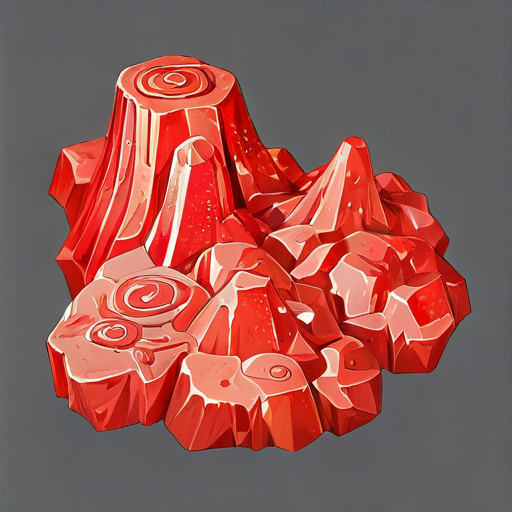
Generation parameters embedded in this image by AUTOMATIC1111 Stable Diffusion web UI or a fork of it (Forge, ...) (PNG 'parameters' text chunk):
Cinnabar - This is a red mineral that is mainly composed of mercury sulfide in reality. In ancient China and other cultures, cinnabar was used for painting, decoration, and as a material in alchemy due to its bright color. In some literary works or games, it may be depicted as an object with special power.
Steps: 60, Sampler: Euler, Schedule type: Automatic, CFG scale: 6.5, Seed: 432923955, Size: 512x512, Model hash: ff9e1fb308, Model: gameIconInstitute_v4XL, Version: v1.10.1